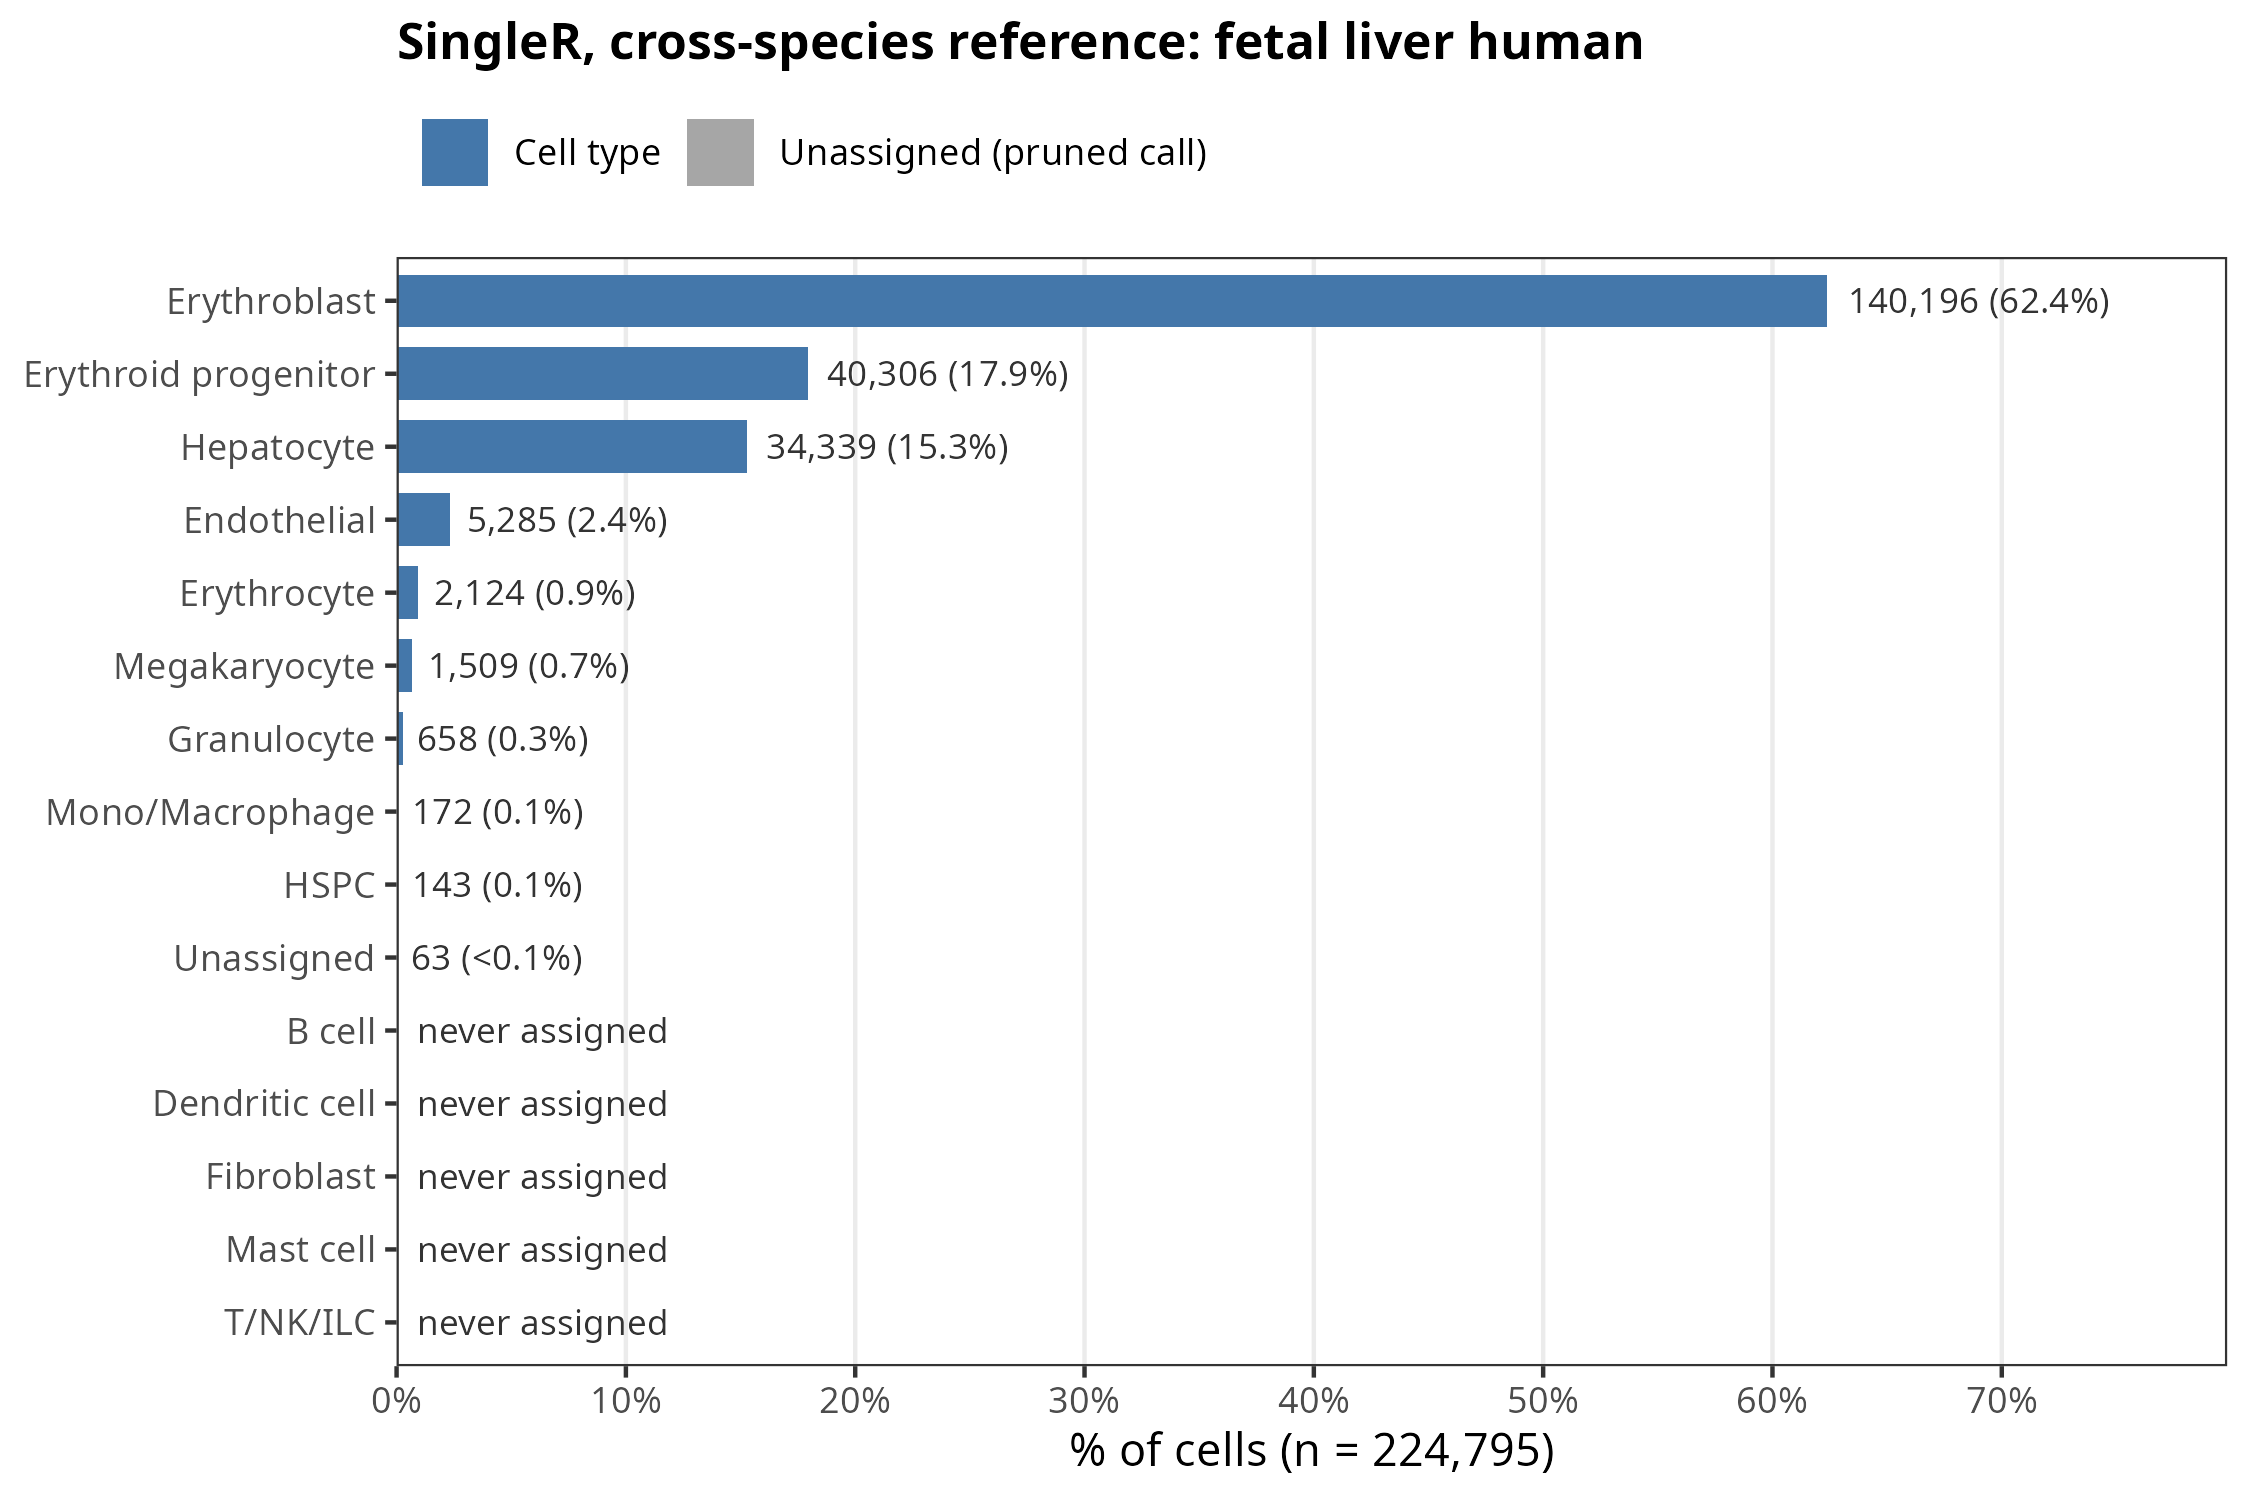

The data file committed next to this chart (first rows):
label, n_cells, pct
Erythroblast, 140196, 62.37
Erythroid progenitor, 40306, 17.93
Hepatocyte, 34339, 15.28
Endothelial, 5285, 2.351
Erythrocyte, 2124, 0.9449
Megakaryocyte, 1509, 0.6713
Granulocyte, 658, 0.2927
Mono/Macrophage, 172, 0.07651
HSPC, 143, 0.06361
Unassigned, 63, 0.02803
B cell, 0, 0.0
Dendritic cell, 0, 0.0
Fibroblast, 0, 0.0
Mast cell, 0, 0.0
T/NK/ILC, 0, 0.0
